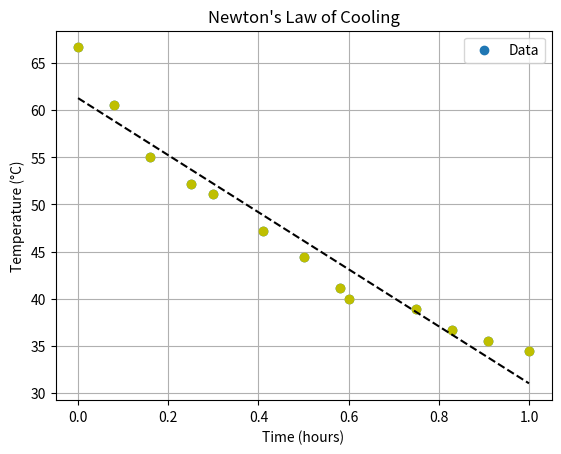

Reproduce this figure in Python.
### My project is based on Newtons Law of Cooling. It compares my experimental value of the coefficent of cooling with the actual value for 16 oz of water at room temperature (28.6 degrees Celsius) at an inital temperature of 81 degrees celsius. I thought of this project due to issues I face when heating my coffee in the morning and having to drink it cold because of my schedule. This program is designed to plot my experimental data as well as show it in a table and state all conditions. The graph plots my data from the experiment and gives a regression line. Now I will be able to determine when to heat up my coffee and how hot it should be to be luke warm when I drink it.

import math
import matplotlib.pyplot as plt
import numpy as np

def k_estimate(initial_temperature, environment_temperature, median_temperature, time_of_experiment):
    return -(1 / time_of_experiment) * np.log(5.84 / 52.4)

if __name__ == "__main__":
    environment_temperature = 28.6  # ambient temperature (78 deg F)
    initial_temperature = 81.0  # initial water temperature (177.8 deg F)
    median_temperature = 50  # Median Water Temp From Data
    time_of_experiment = 60  # Time of y(t)
    actual_cooling_constant = 0.056  # Actual Coefficient of Cooling

    time = [0, .08, .16, .25, .30, .41, .50, .58, .60, .75, .83, .91, 1]
    temperature = [66.67, 60.56, 55.00, 52.22, 51.1, 47.22, 44.44, 41.11, 40.00, 38.88, 36.66, 35.55, 34.44]

    k_estimate_result = k_estimate(initial_temperature, environment_temperature, median_temperature, time_of_experiment)
    percent_error = abs((actual_cooling_constant - k_estimate_result) / actual_cooling_constant) * 100

    print('K Estimate from our experiment is:', k_estimate_result)
    print("\n" * 1)
    print(f'The initial temperature of the water is: {initial_temperature} degrees Celsius')
    print("\n" * 1)
    print(f'The final temperature of the water is: {median_temperature} degrees Celsius')
    print("\n" * 1)
    print(f'The ambient temperature is: {environment_temperature} degrees Celsius')
    print("\n" * 1)
    print("Time (hours)\tTemperature (°C)")  # Inserts Table with my experiment data
    for time_of_experiment, environment_temperature in zip(time, temperature):
        print(f"{time_of_experiment:^14}{environment_temperature:^14}")

    print("The actual Cooling Coefficient (k) for water with similar temperatures is:", actual_cooling_constant)
    print("The percent error is:", f'{percent_error:.1f}', "%")

    m, b = np.polyfit(time, temperature, 1)
    coef = np.polyfit(time, temperature, 1)
    poly1d_fn = np.poly1d(coef)
    plt.plot(time, temperature, 'yo', time, poly1d_fn(time), '--k')

    # Plot the data and the regression line
    plt.scatter(time, temperature, label='Data')

    plt.xlabel('Time (hours)')
    plt.ylabel('Temperature (°C)')
    plt.title('Newton\'s Law of Cooling')

    plt.legend()
    plt.grid(True)
    plt.show()
